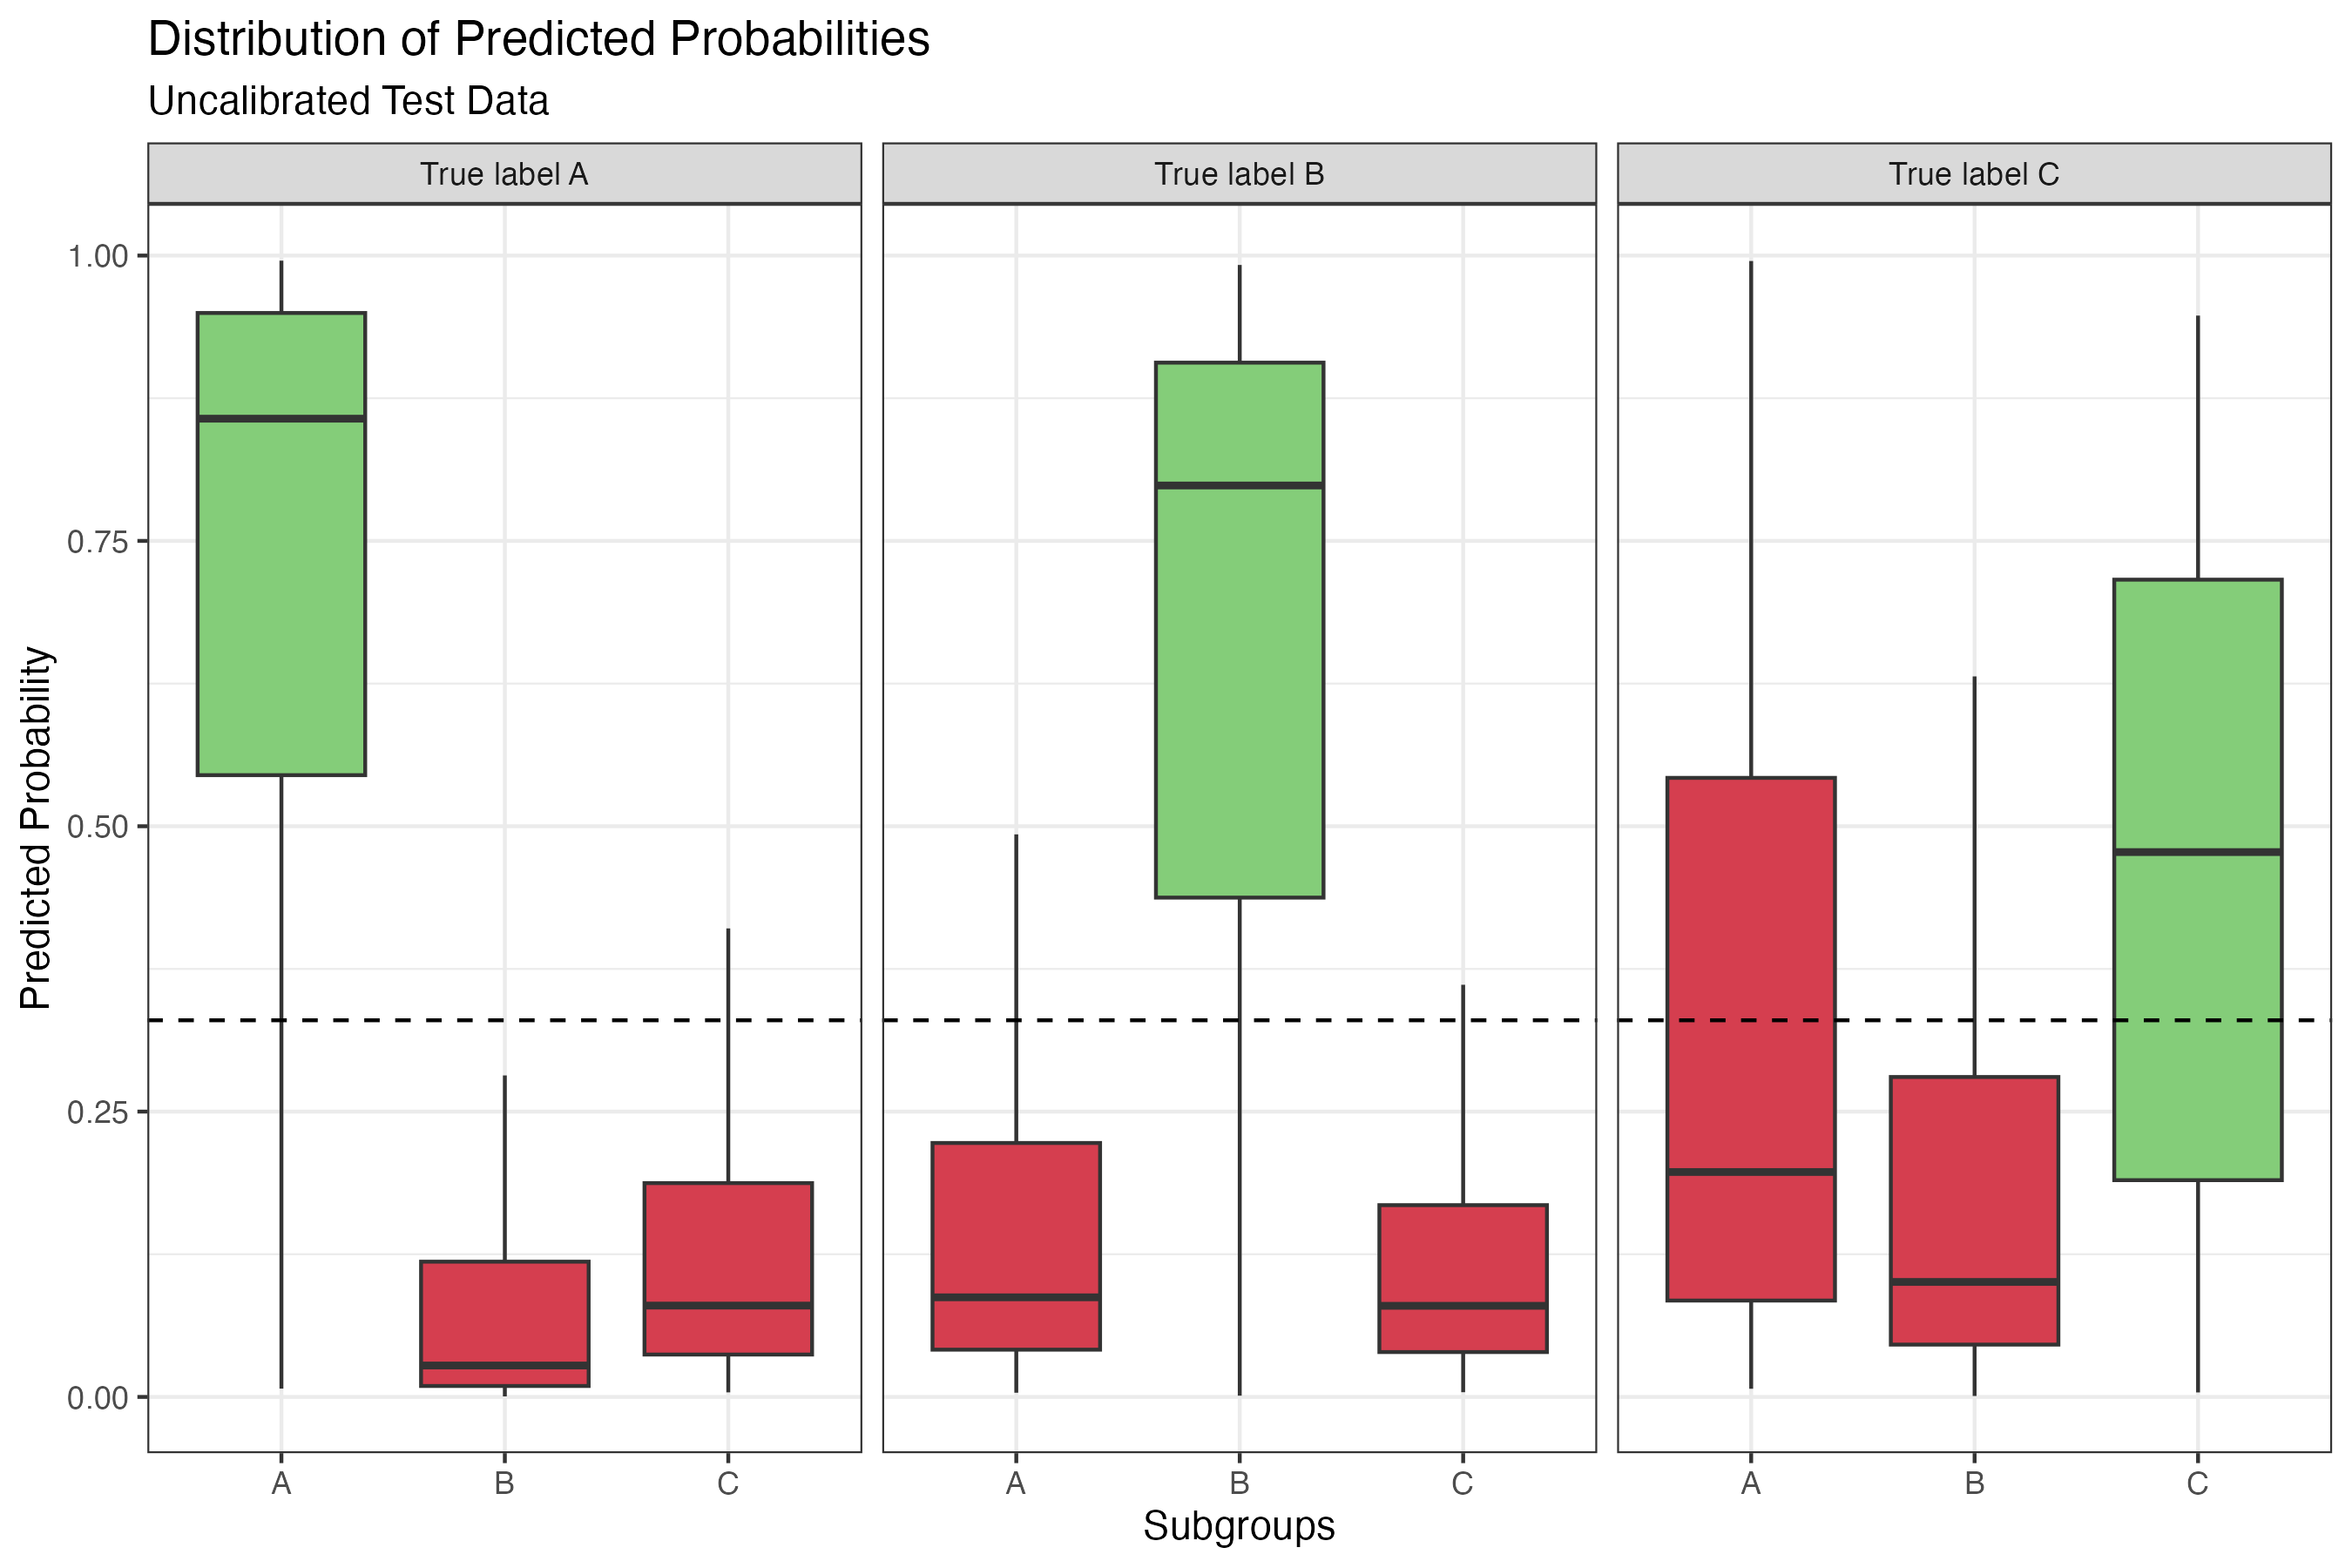

Write R code to recreate this figure.
## Code to create a boxplot of predicted probabilities for uncalibrated test data (20k dataset)

#Importing necessary libraries and data
library(tidyverse)
library(ggplot2)
uncalibrated <- read_csv("../results/testUncalibrated.csv")

#Setting colors for the chart
correctColors <- c("FALSE" = "#D53E4FFF", "TRUE" = "#84cd79")

boxChartDots <- function(df, title, subtitle){
  df_long <- df |>
    rename("A" = prob_class_A,
           "B" = prob_class_B,
           "C" = prob_class_C) |>
    pivot_longer(cols = A:C,
                 names_to = "group",
                 values_to = "prob")
  
  ggplot(data = df_long, aes(x = group, y = prob)) +
    geom_boxplot(outliers = FALSE, 
                 aes(fill = as.factor(group == actual_label))) +
    facet_wrap(~actual_label, labeller = labeller(actual_label = 
                                                    c("A" = "True label A",
                                                      "B" = "True label B",
                                                      "C" = "True label C"))) +
    theme_bw() +
    labs(x = "Subgroups",
         y = "Predicted Probability",
         title = title,
         subtitle = subtitle) +
    scale_fill_manual(values = correctColors) +
    theme(legend.position = "none") +
    geom_hline(yintercept = .33, linetype = 'dashed')
}

plot <- boxChartDots(uncalibrated, "Distribution of Predicted Probabilities", "Uncalibrated Test Data")

ggsave("figure3.png", plot, width = 9, height = 6)
